Run: headless pygame with SDL's dummy video driver; simulated clock (each Clock.tick advances the game by its frame time, no real sleeping); random seed 0; keys injected as events and as key.get_pressed() state; no mouse input.
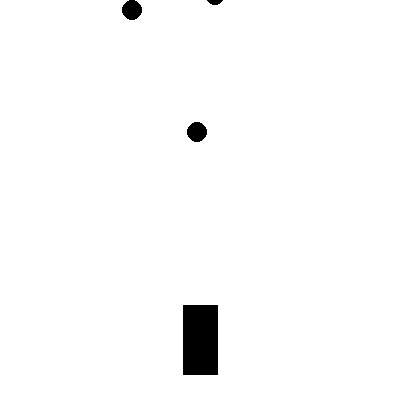
Frame 1 of 4 · flips 1–60 · no input
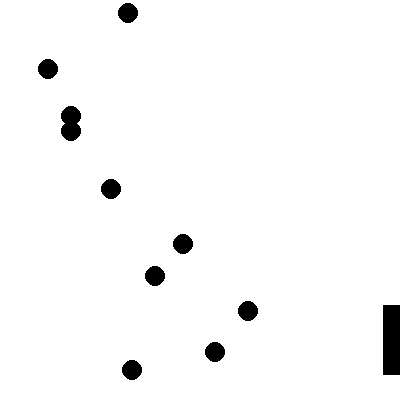
Frame 2 of 4 · flips 61–180 · tapped SPACE, RETURN · held RIGHT (→), D
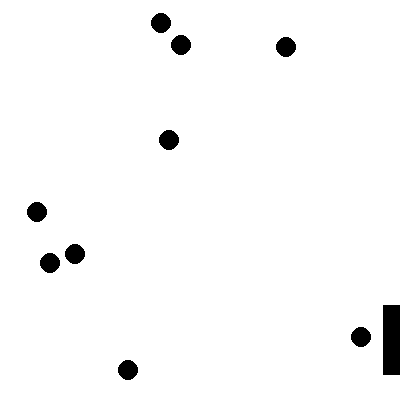
Frame 3 of 4 · flips 181–300 · held DOWN (↓), S
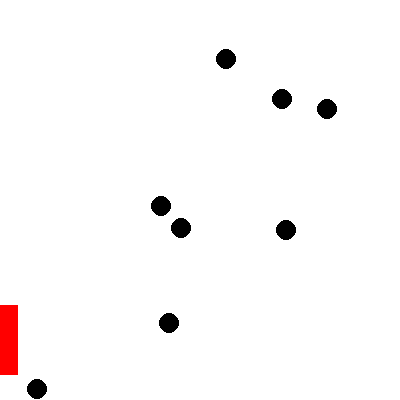
Frame 4 of 4 · flips 301–420 · held LEFT (←), A, UP (↑), W

The pygame program that drew these frames:

import pygame
from pygame.locals import *
import random

FPS = 30
OBSTACLES = []

class Doodle(object):
    def __init__(self):
        self.key_inputs = {
            K_LEFT: -10,
            K_RIGHT: 10
        }
        self.fill = (0, 0, 0)
        self.draw()

    def handle_key_input(self, key):
        # Get the input from the key and attempt to move the doodle using it.
        dx = self.key_inputs.get(key)
        if dx is None:
            return
        was_moved = self.attempt_move(dx)

    def attempt_move(self, dx):
        # Make sure moving the ship keeps it on the canvas

        newX = self.drawing.centerx + dx
        if newX < 0 or newX > 400:
            return False

        self.move(dx)
        return True
    
    def move(self, dx):
        self.drawing.centerx += dx

    def draw(self):
        self.drawing = pygame.Rect(183, 305, 35, 70)

    def get_rect(self):
        return self.drawing

    def get_fill(self):
        return self.fill

    def _check_collision(self):
        
        # Check if the ship hits any of the obstacles
        for center in OBSTACLES:
            if self._isectRectCircle(center, 10):
                self.fill = (255, 0, 0)
                

    def _isectRectCircle(self,circle_cpt, circle_rad):

        rect = self.drawing
        if rect.collidepoint(*circle_cpt):
            return True
    
        centerPt = pygame.math.Vector2(*circle_cpt)
        cornerPts = [rect.bottomleft, rect.bottomright, rect.topleft, rect.topright]
        if [p for p in cornerPts if pygame.math.Vector2(*p).distance_to(centerPt) <= circle_rad]:
            return True
    
        return False


pygame.init()
screen = pygame.display.set_mode((400, 400), 0, 32)
pygame.display.set_caption('doodle dodge')
CLOCK = pygame.time.Clock()
screen.fill((255, 255, 255))

doodle = Doodle()

cnt = 0
while True:
    cnt += 1
    CLOCK.tick(FPS)
    screen.fill((255, 255, 255))
    
        
    
    keys = pygame.key.get_pressed()
    if keys[K_LEFT]:
        doodle.handle_key_input(K_LEFT)
        # pygame.time.wait(100000*100)
    elif keys[K_RIGHT]:
        doodle.handle_key_input(K_RIGHT)


    for center in OBSTACLES:
        center[1] += 3
        if center[1] > 400:
            OBSTACLES.remove(center)

    if cnt % 15 == 0:
        randX = random.randint(0, 400)
        randY = random.randint(-100, 0)
        OBSTACLES.append([randX, randY])


    for center in OBSTACLES:
        pygame.draw.circle(screen, (0, 0, 0), center, 10)

    doodle._check_collision()

    pygame.draw.rect(screen, doodle.get_fill(), doodle.get_rect())

    if doodle.get_fill() == (255, 0, 0):
        pygame.display.update()
        pygame.time.wait(100000*100)
        

    for event in pygame.event.get():
        if event.type == QUIT:
            pygame.quit()

    pygame.display.update()
